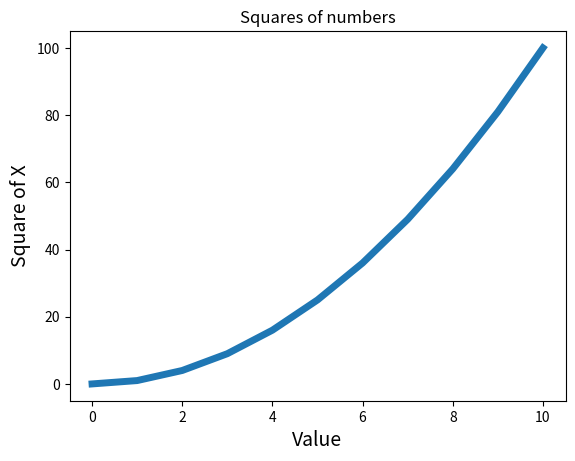

Source code (Python):
import matplotlib.pyplot as plt

domain = [0, 1, 2, 3, 4, 5, 6, 7, 8, 9, 10]
codomain = [0, 1, 4, 9, 16, 25, 36, 49, 64, 81, 100]
plt.plot(domain, codomain, linewidth=5)

# Label your axes!
plt.title("Squares of numbers")
plt.xlabel("Value", fontsize=14)
plt.ylabel("Square of X", fontsize=14)

plt.show()
